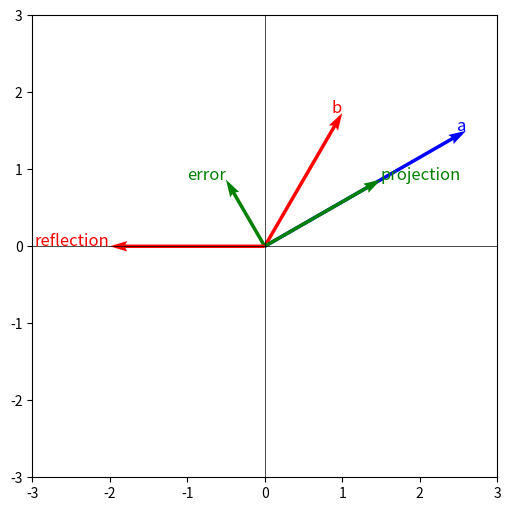

Here is the Python script that generated this plot:
import matplotlib.pyplot as plt
import numpy as np

plt.figure(figsize=(6, 6))

a = np.array([3 * np.sqrt(3) / 2, 3 / 2])
b = np.array([2 / 2, 2 * np.sqrt(3) / 2])
k = np.dot(a, b) / np.dot(a, a)
p = k * a
e = np.array([b[0] - p[0], b[1] - p[1]])
r = b - 2 * p

plt.quiver(0, 0, a[0], a[1], angles="xy", scale_units="xy", scale=1, color="blue", label="a")
plt.quiver(0, 0, b[0], b[1], angles="xy", scale_units="xy", scale=1, color="red", label="b")
plt.quiver(0, 0, p[0], p[1], angles="xy", scale_units="xy", scale=1, color="green", label="projection")
plt.quiver(0, 0, e[0], e[1], angles="xy", scale_units="xy", scale=1, color="green", label="error")
plt.quiver(0, 0, r[0], r[1], angles="xy", scale_units="xy", scale=1, color="red", label="reflection")

plt.text(a[0], a[1], "a", color="blue", fontsize=12, ha="right")
plt.text(b[0], b[1], "b", color="red", fontsize=12, ha="right")
plt.text(p[0], p[1], "projection", color="green", fontsize=12, ha="left")
plt.text(e[0], e[1], "error", color="green", fontsize=12, ha="right")
plt.text(r[0], r[1], "reflection", color="red", fontsize=12, ha="right")

plt.xlim(-3, 3)
plt.ylim(-3, 3)
plt.axhline(0, color="black", linewidth=0.5)
plt.axvline(0, color="black", linewidth=0.5)
plt.show()
